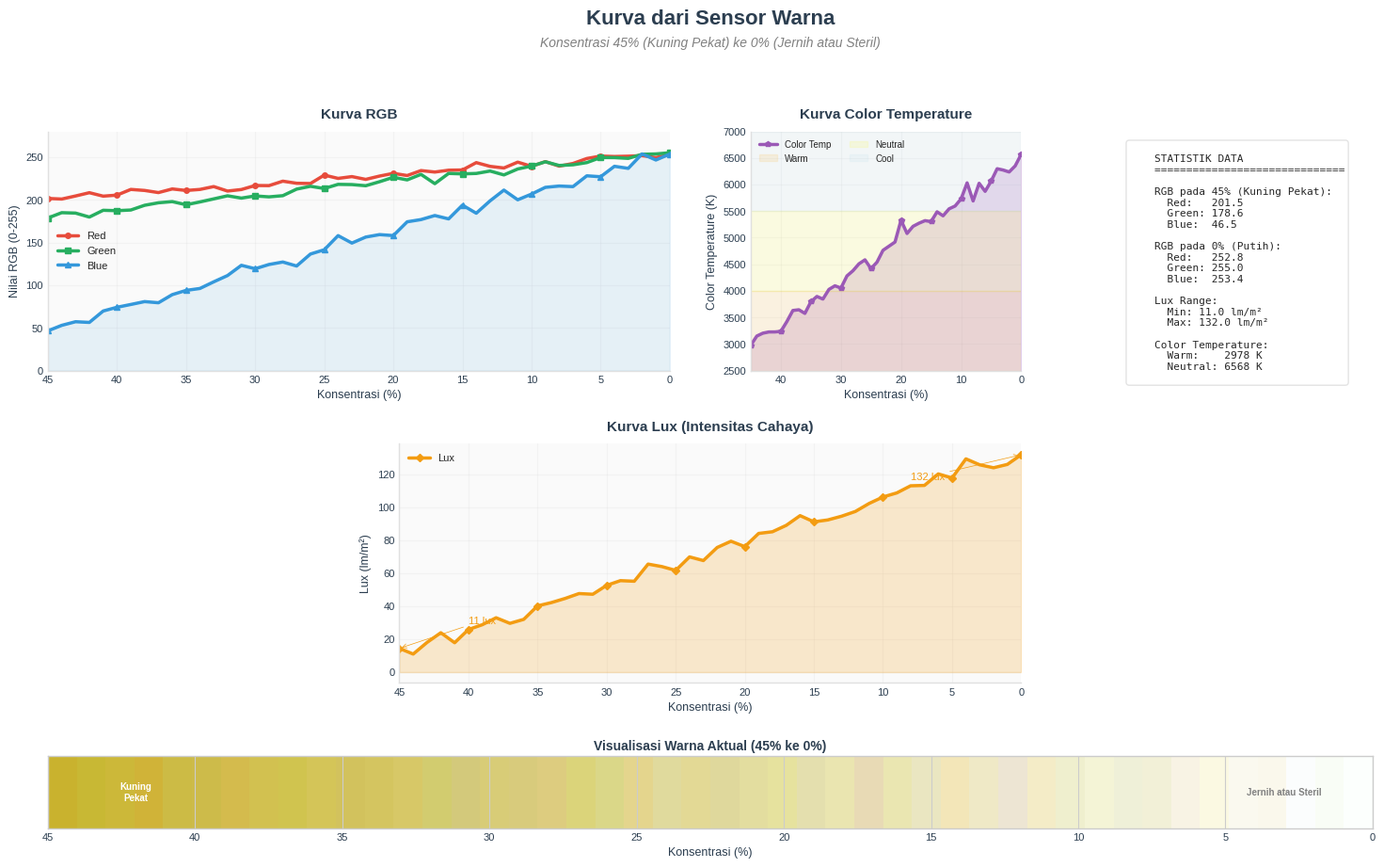

Source code (Python): (Note: this script raises an exception after producing the figure.)
"""
Color Simulation untuk Rhemazol Yellow FG
==========================================

Program ini membuat kurva line chart untuk visualisasi data sensor warna
dari cairan Rhemazol Yellow FG dengan konsentrasi 45% hingga 0% (putih).

Parameter yang divisualisasikan:
- Red (R): Nilai komponen merah (0-255)
- Green (G): Nilai komponen hijau (0-255)
- Blue (B): Nilai komponen biru (0-255)
- Lux: Intensitas cahaya (lumen per meter persegi)
- Color Temperature: Suhu warna dalam Kelvin (K)

Karakteristik Rhemazol Yellow FG:
- Pada konsentrasi tinggi (45%): Warna kuning pekat, R dan G tinggi, B rendah
- Pada konsentrasi rendah (0%): Warna putih/jernih, R, G, B seimbang tinggi
"""

import os
import numpy as np
import matplotlib.pyplot as plt
from matplotlib.gridspec import GridSpec
import matplotlib.patches as mpatches


# Style configuration
plt.style.use('seaborn-v0_8-whitegrid')
COLORS = {
    'red': '#E74C3C',
    'green': '#27AE60', 
    'blue': '#3498DB',
    'lux': '#F39C12',
    'color_temp': '#9B59B6',
    'background': '#FAFAFA',
    'grid': '#E0E0E0',
    'text': '#2C3E50'
}


def generate_rhemazol_data(num_points: int = 46) -> dict:
    """
    Generate simulasi data sensor warna untuk Rhemazol Yellow FG.
    
    Parameter:
    ----------
    num_points : int
        Jumlah titik data (default 46 untuk 45% hingga 0%)
    
    Returns:
    --------
    dict : Dictionary berisi konsentrasi dan nilai sensor
    
    Karakteristik simulasi:
    - Konsentrasi tinggi: Kuning pekat (R tinggi, G tinggi, B rendah)
    - Konsentrasi rendah: Putih/jernih (R, G, B seimbang tinggi)
    """
    # Konsentrasi dari 45% ke 0%
    concentration = np.linspace(45, 0, num_points)
    
    # Normalisasi konsentrasi (0-1) untuk perhitungan
    norm_conc = concentration / 45.0
    
    # === Simulasi nilai RGB ===
    # Red: Tinggi pada kuning, tetap tinggi pada putih
    red = 255 - (55 * norm_conc) + np.random.normal(0, 3, num_points)
    red = np.clip(red, 0, 255)
    
    # Green: Tinggi pada kuning, tetap tinggi pada putih
    green = 255 - (75 * norm_conc) + np.random.normal(0, 3, num_points)
    green = np.clip(green, 0, 255)
    
    # Blue: Rendah pada kuning (diserap), tinggi pada putih
    blue = 255 - (205 * norm_conc) + np.random.normal(0, 5, num_points)
    blue = np.clip(blue, 0, 255)
    
    # === Simulasi Lux ===
    # Konsentrasi tinggi: ~30 lux, konsentrasi 0: ~132 lux
    lux = 132 - (120 * norm_conc) + np.random.normal(0, 3, num_points)
    lux = np.clip(lux, 10, 132)
    
    # === Simulasi Color Temperature ===
    # Kuning: warm (~3000K), Putih: neutral (~6500K)
    color_temp = 6500 - (3500 * norm_conc) + np.random.normal(0, 100, num_points)
    color_temp = np.clip(color_temp, 2500, 7000)
    
    return {
        'concentration': concentration,
        'red': red,
        'green': green,
        'blue': blue,
        'lux': lux,
        'color_temperature': color_temp
    }


def setup_axis_style(ax, title: str, xlabel: str, ylabel: str) -> None:
    """Setup consistent axis styling."""
    ax.set_title(title, fontsize=11, fontweight='bold', color=COLORS['text'], pad=10)
    ax.set_xlabel(xlabel, fontsize=9, color=COLORS['text'])
    ax.set_ylabel(ylabel, fontsize=9, color=COLORS['text'])
    ax.tick_params(axis='both', labelsize=8, colors=COLORS['text'])
    ax.spines['top'].set_visible(False)
    ax.spines['right'].set_visible(False)
    ax.spines['left'].set_color(COLORS['grid'])
    ax.spines['bottom'].set_color(COLORS['grid'])
    ax.grid(True, linestyle='-', alpha=0.3, color=COLORS['grid'])
    ax.set_facecolor(COLORS['background'])


def plot_rgb_curve(ax, data: dict) -> None:
    """Plot kurva RGB terhadap konsentrasi."""
    conc = data['concentration']
    
    ax.plot(conc, data['red'], color=COLORS['red'], linewidth=2.5, 
            label='Red', marker='o', markersize=4, markevery=5)
    ax.plot(conc, data['green'], color=COLORS['green'], linewidth=2.5, 
            label='Green', marker='s', markersize=4, markevery=5)
    ax.plot(conc, data['blue'], color=COLORS['blue'], linewidth=2.5, 
            label='Blue', marker='^', markersize=4, markevery=5)
    
    # Add shaded area for Blue to highlight absorption
    ax.fill_between(conc, data['blue'], alpha=0.1, color=COLORS['blue'])
    
    setup_axis_style(ax, 'Kurva RGB', 'Konsentrasi (%)', 'Nilai RGB (0-255)')
    ax.legend(loc='center left', fontsize=8, framealpha=0.9)
    ax.set_xlim(45, 0)
    ax.set_ylim(0, 280)


def plot_lux_curve(ax, data: dict) -> None:
    """Plot kurva Lux terhadap konsentrasi."""
    conc = data['concentration']
    
    ax.plot(conc, data['lux'], color=COLORS['lux'], linewidth=2.5, 
            label='Lux', marker='D', markersize=4, markevery=5)
    ax.fill_between(conc, data['lux'], alpha=0.2, color=COLORS['lux'])
    
    # Add min/max annotations
    ax.annotate(f"{data['lux'].min():.0f} lux", 
                xy=(45, data['lux'][0]), xytext=(40, data['lux'][0] + 15),
                fontsize=8, color=COLORS['lux'],
                arrowprops=dict(arrowstyle='->', color=COLORS['lux'], lw=0.5))
    ax.annotate(f"{data['lux'].max():.0f} lux", 
                xy=(0, data['lux'][-1]), xytext=(8, data['lux'][-1] - 15),
                fontsize=8, color=COLORS['lux'],
                arrowprops=dict(arrowstyle='->', color=COLORS['lux'], lw=0.5))
    
    setup_axis_style(ax, 'Kurva Lux (Intensitas Cahaya)', 'Konsentrasi (%)', 'Lux (lm/m²)')
    ax.legend(loc='upper left', fontsize=8, framealpha=0.9)
    ax.set_xlim(45, 0)


def plot_color_temperature_curve(ax, data: dict) -> None:
    """Plot kurva Color Temperature terhadap konsentrasi."""
    conc = data['concentration']
    
    ax.plot(conc, data['color_temperature'], color=COLORS['color_temp'], 
            linewidth=2.5, label='Color Temp', marker='p', markersize=4, markevery=5)
    ax.fill_between(conc, data['color_temperature'], alpha=0.2, color=COLORS['color_temp'])
    
    # Add temperature zone labels
    ax.axhspan(2500, 4000, alpha=0.1, color='orange', label='Warm')
    ax.axhspan(4000, 5500, alpha=0.1, color='yellow', label='Neutral')
    ax.axhspan(5500, 7000, alpha=0.1, color='lightblue', label='Cool')
    
    setup_axis_style(ax, 'Kurva Color Temperature', 'Konsentrasi (%)', 'Color Temperature (K)')
    ax.legend(loc='upper left', fontsize=7, framealpha=0.9, ncol=2)
    ax.set_xlim(45, 0)
    ax.set_ylim(2500, 7000)


def create_color_gradient_bar(ax, data: dict) -> None:
    """Buat visualisasi gradient warna dari data RGB."""
    # Buat array warna dari RGB
    colors = np.zeros((1, len(data['concentration']), 3))
    colors[0, :, 0] = data['red'] / 255
    colors[0, :, 1] = data['green'] / 255
    colors[0, :, 2] = data['blue'] / 255
    
    ax.imshow(colors, aspect='auto', extent=[45, 0, 0, 1])
    ax.set_xlabel('Konsentrasi (%)', fontsize=9, color=COLORS['text'])
    ax.set_yticks([])
    ax.set_title('Visualisasi Warna Aktual (45% ke 0%)', fontsize=10, 
                 fontweight='bold', color=COLORS['text'], pad=5)
    ax.tick_params(axis='x', labelsize=8, colors=COLORS['text'])
    
    # Add labels
    ax.text(42, 0.5, 'Kuning\nPekat', fontsize=7, ha='center', va='center', 
            color='white', fontweight='bold')
    ax.text(3, 0.5, 'Jernih atau Steril', fontsize=7, ha='center', va='center', 
            color='gray', fontweight='bold')


def create_info_panel(ax, data: dict) -> None:
    """Buat panel informasi statistik."""
    ax.axis('off')
    
    info_text = f"""
    STATISTIK DATA
    {'='*30}
    
    RGB pada 45% (Kuning Pekat):
      Red:   {data['red'][0]:.1f}
      Green: {data['green'][0]:.1f}
      Blue:  {data['blue'][0]:.1f}
    
    RGB pada 0% (Putih):
      Red:   {data['red'][-1]:.1f}
      Green: {data['green'][-1]:.1f}
      Blue:  {data['blue'][-1]:.1f}
    
    Lux Range:
      Min: {data['lux'].min():.1f} lm/m²
      Max: {data['lux'].max():.1f} lm/m²
    
    Color Temperature:
      Warm:    {data['color_temperature'][0]:.0f} K
      Neutral: {data['color_temperature'][-1]:.0f} K
    """
    
    ax.text(0.1, 0.95, info_text, transform=ax.transAxes, fontsize=8,
            verticalalignment='top', fontfamily='monospace',
            bbox=dict(boxstyle='round', facecolor='white', edgecolor=COLORS['grid'], alpha=0.9))


def print_data_table(data: dict) -> None:
    """Print tabel data dalam format yang rapi."""
    print("\n" + "="*80)
    print("DATA SENSOR WARNA - RHEMAZOL YELLOW FG")
    print("="*80)
    print(f"{'Konsentrasi':^12} | {'Red':^8} | {'Green':^8} | {'Blue':^8} | {'Lux':^10} | {'Color Temp':^12}")
    print(f"{'(%)':^12} | {'(0-255)':^8} | {'(0-255)':^8} | {'(0-255)':^8} | {'(lm/m²)':^10} | {'(K)':^12}")
    print("-"*80)
    
    # Print setiap 5 data point
    for i in range(0, len(data['concentration']), 5):
        print(f"{data['concentration'][i]:^12.1f} | {data['red'][i]:^8.1f} | "
              f"{data['green'][i]:^8.1f} | {data['blue'][i]:^8.1f} | "
              f"{data['lux'][i]:^10.1f} | {data['color_temperature'][i]:^12.1f}")
    
    print("="*80)


def main():
    """Fungsi utama untuk menjalankan simulasi dan visualisasi."""
    # Set random seed untuk reproducibility
    np.random.seed(42)
    
    # Generate data
    print("Generating data simulasi Rhemazol Yellow FG...")
    data = generate_rhemazol_data(num_points=46)
    
    # Print data table
    print_data_table(data)
    
    # Create figure dengan layout yang rapi
    fig = plt.figure(figsize=(16, 10), facecolor='white')
    
    # Perbaikan letak agar judul tidak menyatu, 'top' diubah menjadi 0.82
    gs = GridSpec(3, 4, figure=fig, height_ratios=[1, 1, 0.3], 
                  hspace=0.40, wspace=0.3, # hspace sedikit dinaikkan
                  left=0.06, right=0.94, top=0.82, bottom=0.08)
    
    # Main title dengan styling (koordinat y dipertahankan di atas area plot)
    fig.suptitle('Kurva dari Sensor Warna', 
                 fontsize=16, fontweight='bold', color=COLORS['text'], y=0.95)
    fig.text(0.5, 0.91, 'Konsentrasi 45% (Kuning Pekat) ke 0% (Jernih atau Steril)', 
             ha='center', fontsize=10, color='gray', style='italic')
    
    # Plot 1: RGB Curve (span 2 columns)
    ax1 = fig.add_subplot(gs[0, 0:2])
    plot_rgb_curve(ax1, data)
    
    # Plot 2: Color Temperature (tengah kanan)
    ax2 = fig.add_subplot(gs[0, 2])
    plot_color_temperature_curve(ax2, data)
    
    # Plot 3: Info Panel (paling kanan)
    ax_info = fig.add_subplot(gs[0, 3])
    create_info_panel(ax_info, data)
    
    # Plot 4: Lux Curve (Tengah)
    # Mengambil rentang grid 1:3 agar berada presisi di tengah layout 4 kolom
    ax3 = fig.add_subplot(gs[1, 1:3])
    plot_lux_curve(ax3, data)
    
    # Plot 5: Color Gradient Bar (span all columns)
    ax_color = fig.add_subplot(gs[2, :])
    create_color_gradient_bar(ax_color, data)
    
    # Simpan figure
    script_dir = os.path.dirname(os.path.abspath(__file__))
    output_dir = os.path.join(script_dir, 'output')
    
    # Buat folder output jika tidak ada
    if not os.path.exists(output_dir):
        os.makedirs(output_dir)
        print(f"Folder '{output_dir}' dibuat.")
    
    output_path = os.path.join(output_dir, 'rhemazol_yellow_fg_analysis.png')
    plt.savefig(output_path, dpi=200, bbox_inches='tight', facecolor='white', edgecolor='none')
    print(f"\nGrafik disimpan ke: {output_path}")
    
    # Tampilkan plot
    plt.show()
    
    # Return data untuk penggunaan lebih lanjut
    return data


if __name__ == "__main__":
    data = main()
